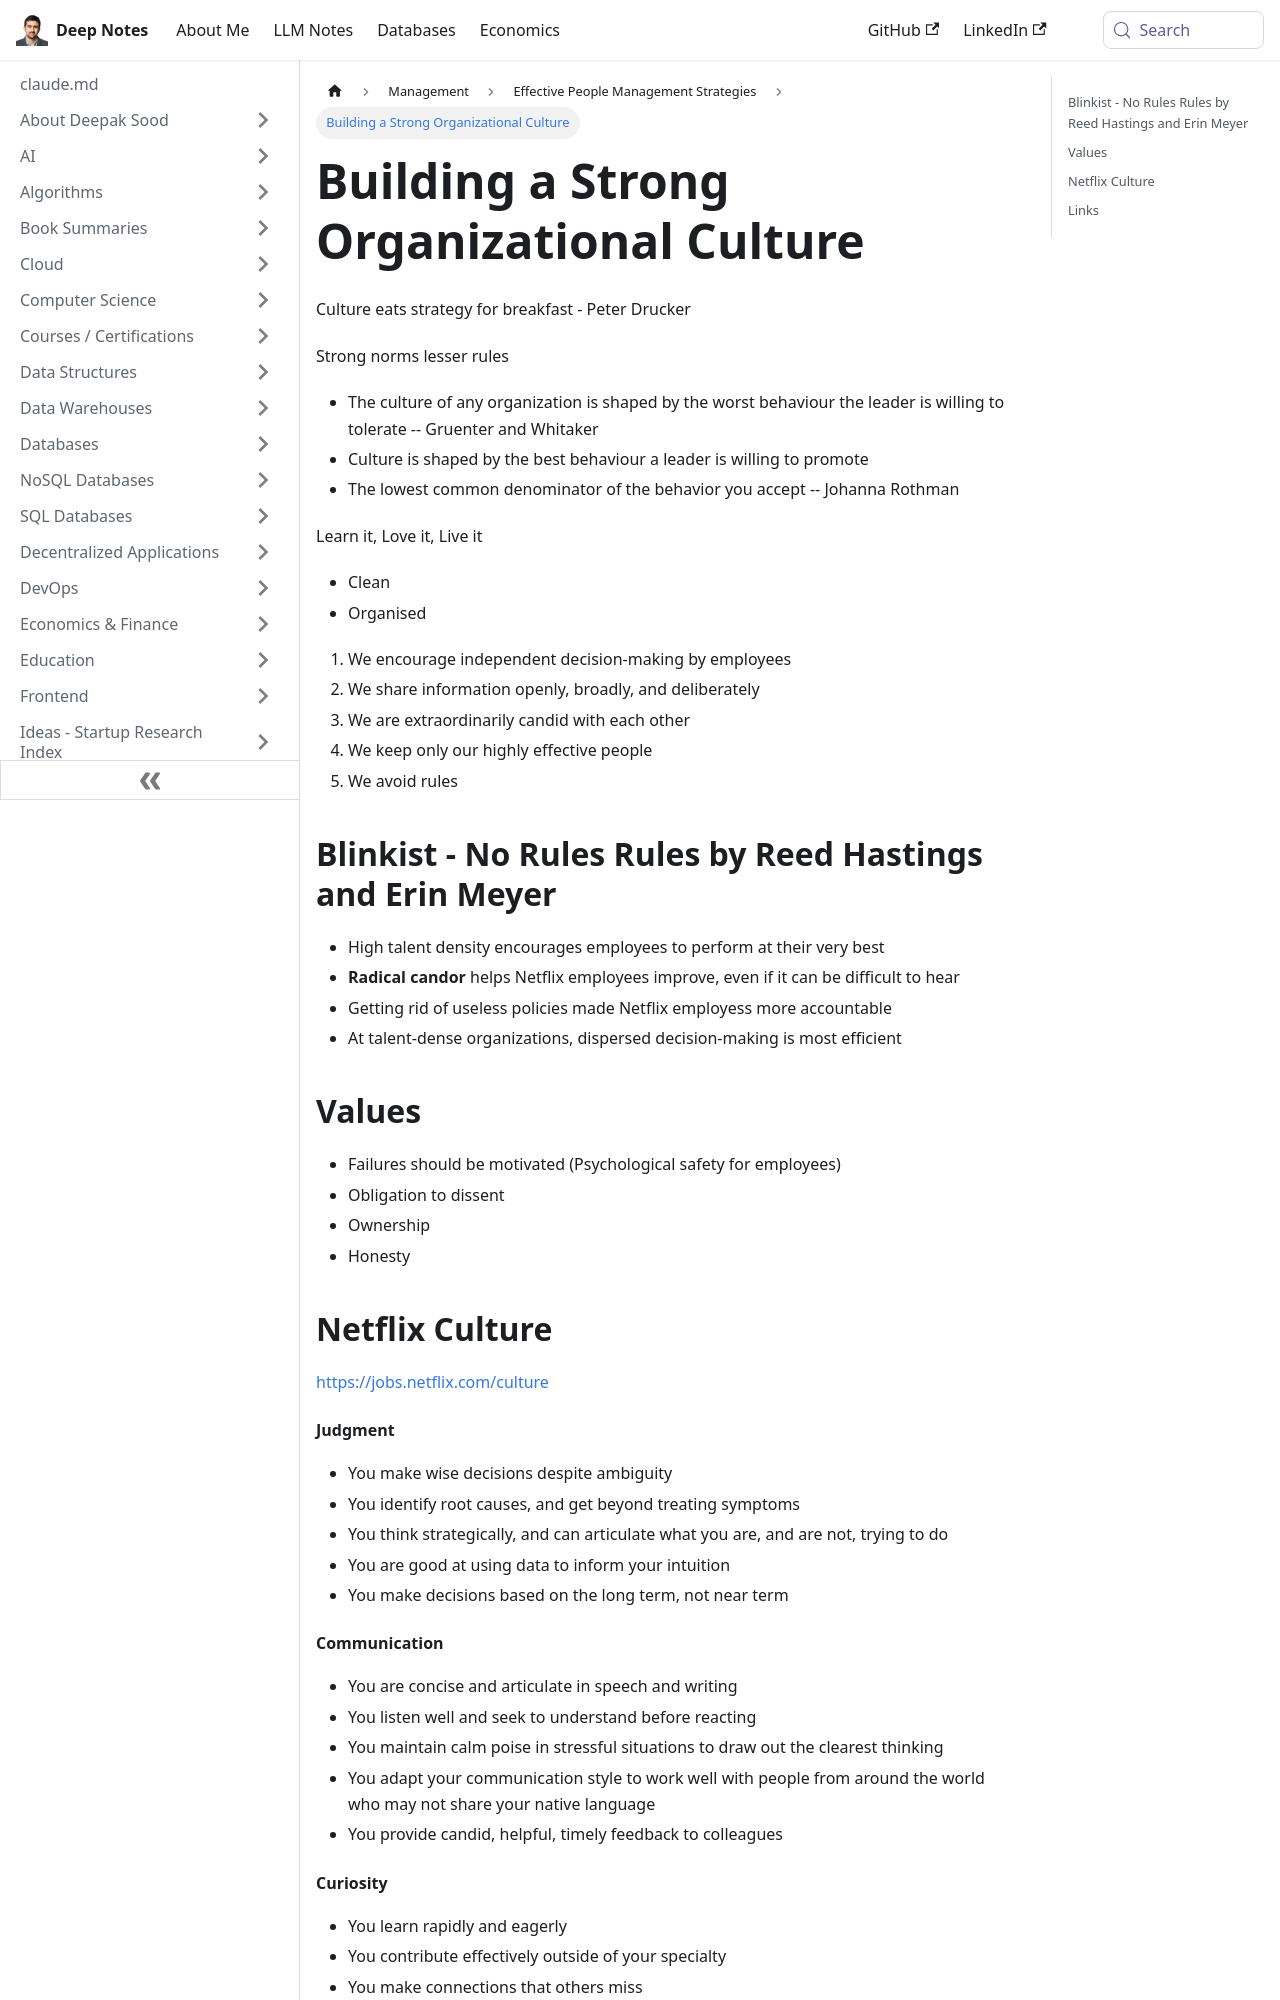

repository: deepaksood619/deepaksood619.github.io · page: management/people-management/culture/index.html · generator: docusaurus

---
slug: /management/people-management/culture
title: Building a Strong Organizational Culture
description: Explore key principles of a thriving workplace culture that prioritizes trust, independence, and radical candor.
created: 2023-03-05
updated: 2026-06-06
---
Culture eats strategy for breakfast - Peter Drucker

Strong norms lesser rules

- The culture of any organization is shaped by the worst behaviour the leader is willing to tolerate -- Gruenter and Whitaker
- Culture is shaped by the best behaviour a leader is willing to promote
- The lowest common denominator of the behavior you accept -- Johanna Rothman

Learn it, Love it, Live it

- Clean
- Organised

1. We encourage independent decision-making by employees
2. We share information openly, broadly, and deliberately
3. We are extraordinarily candid with each other
4. We keep only our highly effective people
5. We avoid rules

## Blinkist - No Rules Rules by Reed Hastings and Erin Meyer

- High talent density encourages employees to perform at their very best
- **Radical candor** helps Netflix employees improve, even if it can be difficult to hear
- Getting rid of useless policies made Netflix employess more accountable
- At talent-dense organizations, dispersed decision-making is most efficient

## Values

- Failures should be motivated (Psychological safety for employees)
- Obligation to dissent
- Ownership
- Honesty

## Netflix Culture

https://jobs.netflix.com/culture

#### Judgment

- You make wise decisions despite ambiguity
- You identify root causes, and get beyond treating symptoms
- You think strategically, and can articulate what you are, and are not, trying to do
- You are good at using data to inform your intuition
- You make decisions based on the long term, not near term

#### Communication

- You are concise and articulate in speech and writing
- You listen well and seek to understand before reacting
- You maintain calm poise in stressful situations to draw out the clearest thinking
- You adapt your communication style to work well with people from around the world who may not share your native language
- You provide candid, helpful, timely feedback to colleagues
